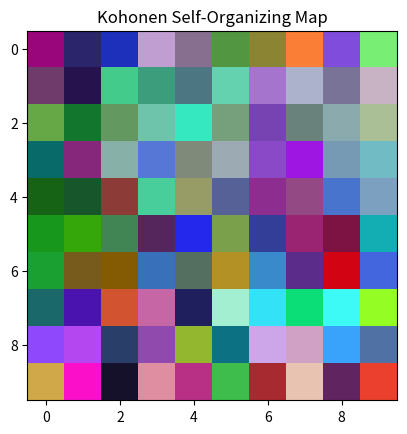

Source code (Python):
# Practical 06: Implement the following.

# A. Kohonen Self organizing map.

import numpy as np
import matplotlib.pyplot as plt

# Initialize parameters
grid_size = (10, 10)  # SOM grid size (10x10 neurons)
input_dim = 3  # Input dimension (e.g., 3 for RGB color data)
learning_rate = 0.5  # Initial learning rate
num_iterations = 1000  # Number of training iterations
decay_rate = 0.1  # Learning rate decay
neighborhood_radius = 3  # Initial neighborhood radius

# Generate some random input data (e.g., RGB colors)
data = np.random.rand(300, input_dim)

# Initialize the SOM grid with random weights
som_grid = np.random.rand(grid_size[0], grid_size[1], input_dim)

# Define functions to help with SOM training
def get_bmu(data_point, som_grid):
    """Find the Best Matching Unit (BMU) in the SOM grid for a data point."""
    distances = np.linalg.norm(som_grid - data_point, axis=2)
    return np.unravel_index(np.argmin(distances), distances.shape)

def update_weights(som_grid, data_point, bmu, learning_rate, radius):
    """Update weights in the neighborhood of the BMU."""
    for x in range(som_grid.shape[0]):
        for y in range(som_grid.shape[1]):
            distance = np.sqrt((x - bmu[0])**2 + (y - bmu[1])**2)
            if distance <= radius:
                influence = np.exp(-distance**2 / (2 * (radius**2)))
                som_grid[x, y] += influence * learning_rate * (data_point - som_grid[x, y])

# Train the SOM
for i in range(num_iterations):
    # Select a random data point
    data_point = data[np.random.randint(0, data.shape[0])]
    # Find the BMU for this data point
    bmu = get_bmu(data_point, som_grid)
    # Update weights of SOM grid within the neighborhood
    update_weights(som_grid, data_point, bmu, learning_rate, neighborhood_radius)
    # Decay learning rate and neighborhood radius over time
    learning_rate *= (1 - decay_rate)
    neighborhood_radius *= (1 - decay_rate)

# Visualize the SOM grid
plt.imshow(som_grid)
plt.title("Kohonen Self-Organizing Map")
plt.show()
